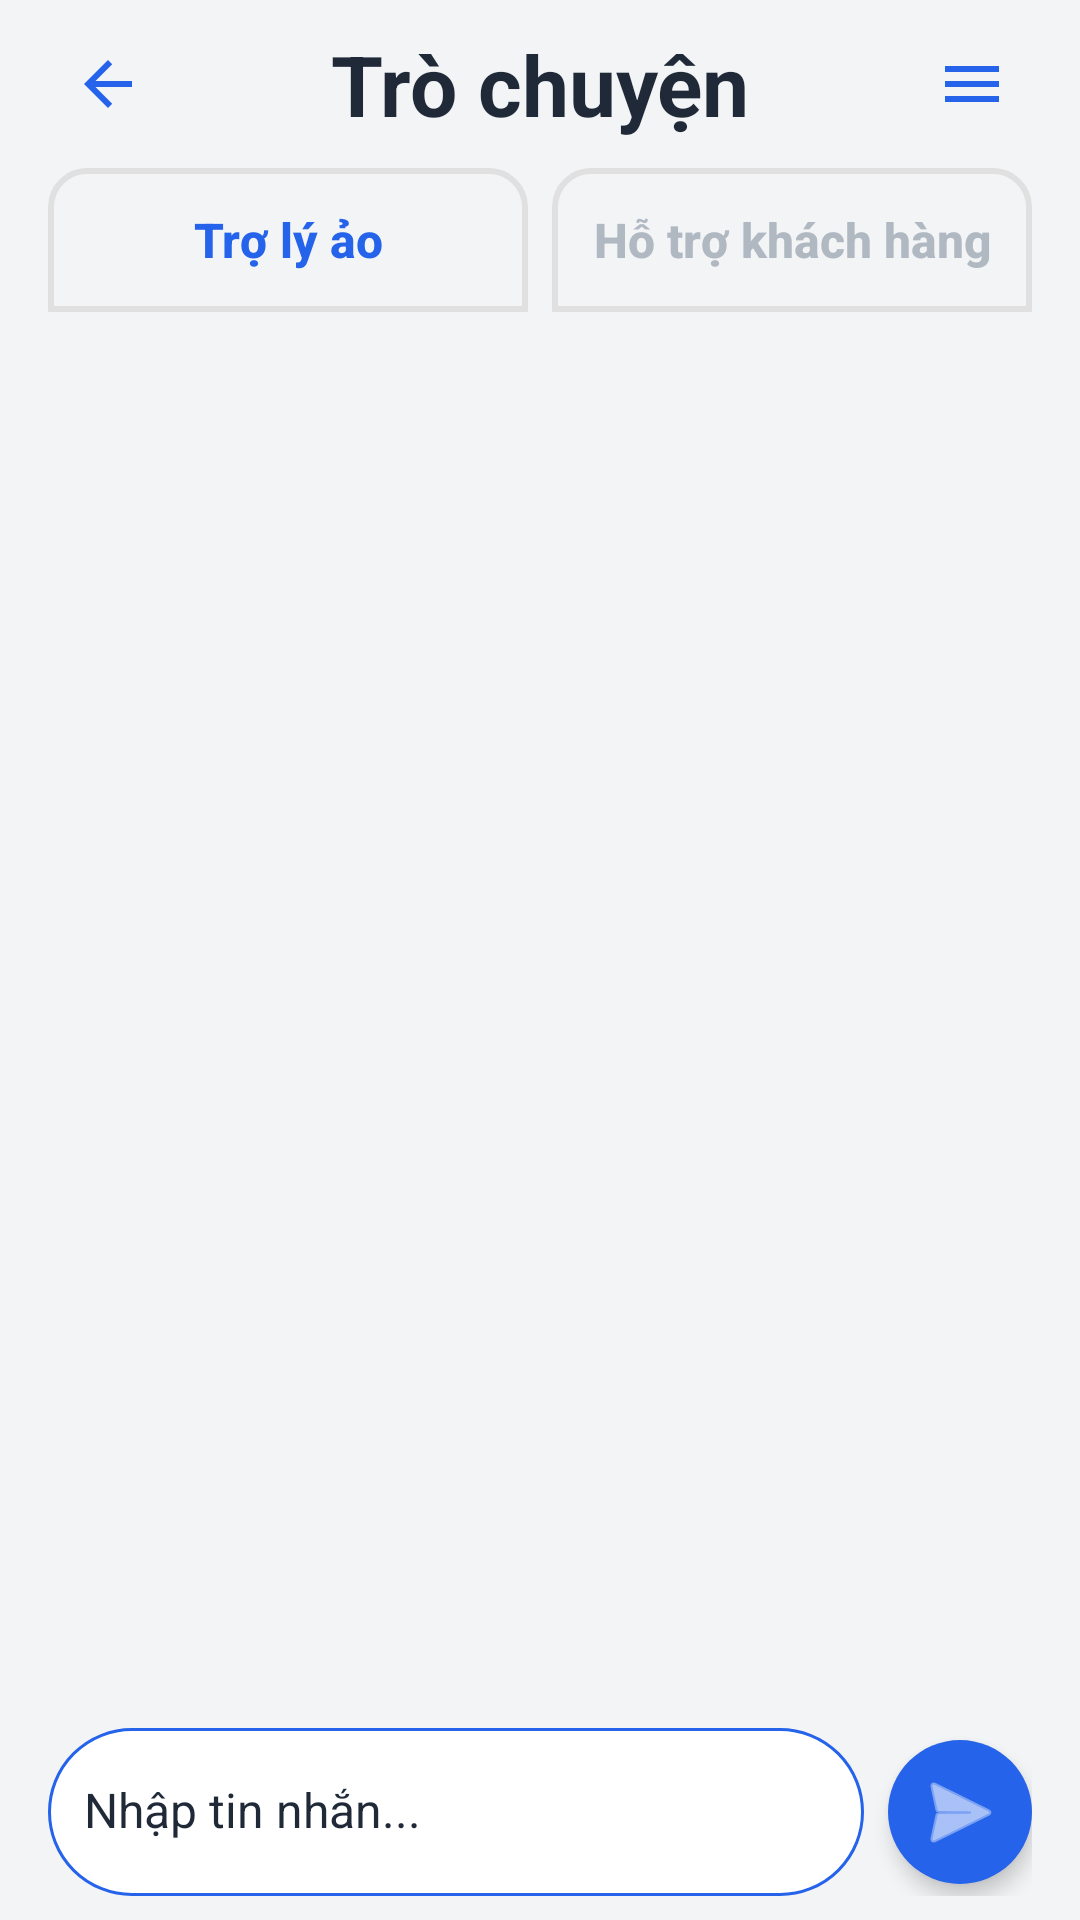

Reconstruct the res/layout file that produces this screen, plus the resources it refers to.
<!-- AndroidManifest.xml: application theme AppTheme -->
<!-- res/layout/activity_chat.xml -->
<?xml version="1.0" encoding="utf-8"?>
<LinearLayout xmlns:android="http://schemas.android.com/apk/res/android"
    xmlns:app="http://schemas.android.com/apk/res-auto"
    android:layout_width="match_parent"
    android:layout_height="match_parent"
    android:orientation="vertical"
    android:background="@color/colorBackground"
    android:fitsSystemWindows="true">

    <include
        layout="@layout/include_no_internet"
        android:layout_width="match_parent"
        android:layout_height="wrap_content"/>

    
    <LinearLayout
        android:layout_width="match_parent"
        android:layout_height="wrap_content"
        android:orientation="horizontal"
        android:paddingTop="8dp"
        android:paddingBottom="8dp"
        android:paddingStart="16dp"
        android:paddingEnd="16dp"
        android:gravity="center_vertical">
        <ImageButton
            android:id="@+id/btn_back"
            android:layout_width="40dp"
            android:layout_height="40dp"
            android:background="@android:color/transparent"
            android:src="@drawable/ic_arrow_back"
            android:tint="@color/colorPrimary" />
        <TextView
            android:id="@+id/chatTitle"
            android:layout_width="0dp"
            android:layout_height="wrap_content"
            android:layout_weight="1"
            android:text="@string/chat"
            android:textSize="28sp"
            android:textStyle="bold"
            android:textColor="@color/colorOnBackground"
            android:gravity="center" />
        <ImageButton
            android:id="@+id/btn_menu"
            android:layout_width="40dp"
            android:layout_height="40dp"
            android:background="@android:color/transparent"
            android:src="@drawable/ic_menu"
            android:tint="@color/colorPrimary" />
    </LinearLayout>

    
    <LinearLayout
        android:id="@+id/chat_option_bar"
        android:layout_width="match_parent"
        android:layout_height="48dp"
        android:orientation="horizontal"
        android:background="@android:color/transparent"
        android:paddingStart="16dp"
        android:paddingEnd="16dp">
        <TextView
            android:id="@+id/btn_chatbot"
            android:layout_width="0dp"
            android:layout_height="match_parent"
            android:layout_weight="1"
            android:gravity="center"
            android:text="@string/chat_with_chatbot"
            android:textSize="16sp"
            android:textStyle="bold"
            android:background="@drawable/tab_chat_selector"
            android:textColor="@color/colorPrimary"
            android:layout_marginEnd="4dp"
            android:fontFamily="sans-serif-medium"
            android:textAllCaps="false"
            android:clickable="true"
            android:focusable="true"/>
        <TextView
            android:id="@+id/btn_support"
            android:layout_width="0dp"
            android:layout_height="match_parent"
            android:layout_weight="1"
            android:gravity="center"
            android:text="@string/chat_with_support"
            android:textSize="16sp"
            android:textStyle="bold"
            android:background="@drawable/tab_chat_selector"
            android:textColor="#b0b8c1"
            android:layout_marginStart="4dp"
            android:fontFamily="sans-serif-medium"
            android:textAllCaps="false"
            android:clickable="true"
            android:focusable="true"/>
    </LinearLayout>

    
    <androidx.recyclerview.widget.RecyclerView
        android:id="@+id/rv_chat"
        android:layout_width="match_parent"
        android:layout_height="0dp"
        android:layout_weight="1"
        android:padding="12dp"
        android:clipToPadding="false"
        android:background="@color/colorBackground"
        android:overScrollMode="always"
        android:scrollbars="vertical" />

    
    <LinearLayout
        android:id="@+id/message_input_bar"
        android:layout_width="match_parent"
        android:layout_height="wrap_content"
        android:orientation="horizontal"
        android:background="@android:color/transparent"
        android:paddingStart="16dp"
        android:paddingEnd="16dp"
        android:paddingBottom="8dp"
        android:gravity="center_vertical">
        <LinearLayout
            android:layout_width="0dp"
            android:layout_height="56dp"
            android:layout_weight="1"
            android:orientation="horizontal"
            android:background="@drawable/input_bubble_bg"
            android:gravity="center_vertical"
            android:paddingStart="12dp"
            android:paddingEnd="4dp">
            <EditText
                android:id="@+id/et_message"
                android:layout_width="0dp"
                android:layout_height="wrap_content"
                android:layout_weight="1"
                android:hint="@string/type_message"
                android:background="@android:color/transparent"
                android:padding="0dp"
                android:textColor="@color/colorOnSurface"
                android:textColorHint="@color/colorOnSurface"
                android:textSize="16sp"
                android:imeOptions="actionSend"
                android:inputType="textMultiLine|textCapSentences"
                android:maxLines="5"
                android:minLines="1"
                android:scrollbars="vertical"
                android:gravity="center_vertical|start"
                android:includeFontPadding="false" />
        </LinearLayout>
        <ImageButton
            android:id="@+id/btn_send"
            android:layout_width="48dp"
            android:layout_height="48dp"
            android:layout_marginStart="8dp"
            android:background="@drawable/send_button_bg"
            android:src="@android:drawable/ic_menu_send"
            android:tint="@color/colorOnPrimary"
            android:contentDescription="@string/send"
            android:elevation="4dp"/>
    </LinearLayout>

    












</LinearLayout>
<!-- res/layout/include_no_internet.xml (included above) -->
<?xml version="1.0" encoding="utf-8"?>
<LinearLayout xmlns:android="http://schemas.android.com/apk/res/android"
    android:id="@+id/noInternetBar"
    android:layout_width="match_parent"
    android:layout_height="32dp"
    android:orientation="horizontal"
    android:background="@color/colorWarning"
    android:paddingStart="8dp"
    android:paddingEnd="8dp"
    android:gravity="center_vertical"
    android:visibility="gone">
    <ImageView
        android:layout_width="16dp"
        android:layout_height="16dp"
        android:src="@android:drawable/stat_notify_error"
        android:tint="@color/colorError"/>
    <TextView
        android:id="@+id/noInternetText"
        android:layout_width="wrap_content"
        android:layout_height="wrap_content"
        android:text="@string/no_internet_connection"
        android:textColor="@color/colorError"
        android:textStyle="bold"
        android:textSize="12sp"
        android:layout_marginStart="6dp"/>
</LinearLayout>
<!-- resources referenced by this layout -->
<resources>
  <color name="colorBackground">#f3f4f6</color>
  <color name="colorError">#ef4444</color>
  <color name="colorOnBackground">#1f2937</color>
  <color name="colorOnPrimary">#ffffff</color>
  <color name="colorOnSurface">#1f2937</color>
  <color name="colorPrimary">#2563eb</color>
  <color name="colorWarning">#EE8B60</color>
  <!-- drawable ic_arrow_back (drawable) -->
  <?xml version="1.0" encoding="utf-8"?>
  <vector xmlns:android="http://schemas.android.com/apk/res/android"
      android:width="24dp"
      android:height="24dp"
      android:viewportWidth="24"
      android:viewportHeight="24">
      <path
          android:fillColor="@color/colorPrimary"
          android:pathData="M20,11H7.83l5.59-5.59L12,4l-8,8 8,8 1.41-1.41L7.83,13H20v-2z"/>
  </vector>
  <!-- drawable ic_menu (drawable) -->
  <?xml version="1.0" encoding="utf-8"?>
  <vector xmlns:android="http://schemas.android.com/apk/res/android"
      android:width="24dp"
      android:height="24dp"
      android:viewportWidth="24"
      android:viewportHeight="24">
      <path
          android:fillColor="#212121"
          android:pathData="M3,6h18v2H3V6zm0,5h18v2H3v-2zm0,5h18v2H3v-2z"/>
  </vector>
  <!-- drawable input_bubble_bg (drawable) -->
  <shape xmlns:android="http://schemas.android.com/apk/res/android" android:shape="rectangle">
      <solid android:color="@color/colorSurface"/>
      <corners android:radius="28dp"/>
      <stroke android:width="1dp" android:color="@color/colorPrimary"/>
  </shape>
  <!-- drawable send_button_bg (drawable) -->
  <shape xmlns:android="http://schemas.android.com/apk/res/android" android:shape="oval">
      <solid android:color="@color/colorPrimary"/>
      <size android:width="48dp" android:height="48dp"/>
      <corners android:radius="24dp"/>
  </shape>
  <!-- drawable tab_chat_selector (drawable) -->
  <?xml version="1.0" encoding="utf-8"?>
  <selector xmlns:android="http://schemas.android.com/apk/res/android">
      <item android:state_selected="true">
          <shape android:shape="rectangle">
              <solid android:color="@color/colorSurface"/>
              <corners android:topLeftRadius="12dp" android:topRightRadius="12dp"/>
              <stroke android:width="2dp" android:color="@color/colorPrimary"/>
              <padding android:bottom="0dp"/>
          </shape>
      </item>
      <item>
          <shape android:shape="rectangle">
              <solid android:color="@color/colorBackground"/>
              <corners android:topLeftRadius="12dp" android:topRightRadius="12dp"/>
              <stroke android:width="2dp" android:color="#e0e0e0"/>
          </shape>
      </item>
  </selector>
  <string name="chat">Trò chuyện</string>
  <string name="chat_with_chatbot">Trợ lý ảo</string>
  <string name="chat_with_support">Hỗ trợ khách hàng</string>
  <string name="no_internet_connection">Không có kết nối internet. Một số tính năng có thể không hoạt động.</string>
  <string name="send">Gửi</string>
  <string name="type_message">Nhập tin nhắn...</string>
  <style name="AppTheme" parent="Theme.MaterialComponents.DayNight.NoActionBar">
          
          
          
      </style>
  <color name="colorSurface">#ffffff</color>
</resources>
